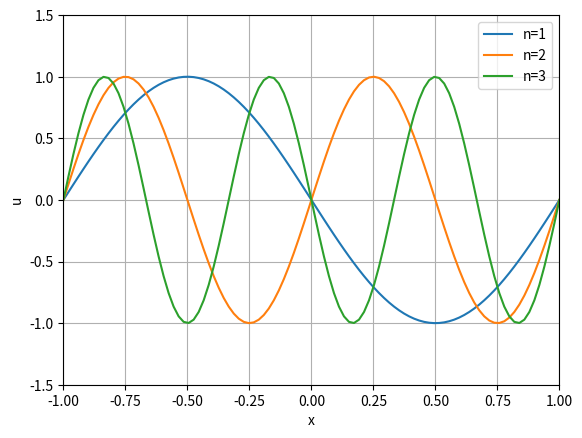

Write the Python code that produced this figure.

from sympy import *
import matplotlib.pyplot as plt
import numpy as np


def u(a, n, x):
    return 1 / sqrt(a) * sin(pi*n*(x/a + 1))


x = np.linspace(-1, 1, 100)


y1 = [u(1, 1, xi) for xi in x]
y2 = [u(1, 2, xi) for xi in x]
y3 = [u(1, 3, xi) for xi in x]

plt.plot(x, y1, label='n=1')
plt.plot(x, y2, label='n=2')
plt.plot(x, y3, label='n=3')

plt.xlim(-1, 1)
plt.ylim(-1.5, 1.5)

plt.xlabel('x')
plt.ylabel('u')
plt.legend()
plt.grid()

plt.show()
